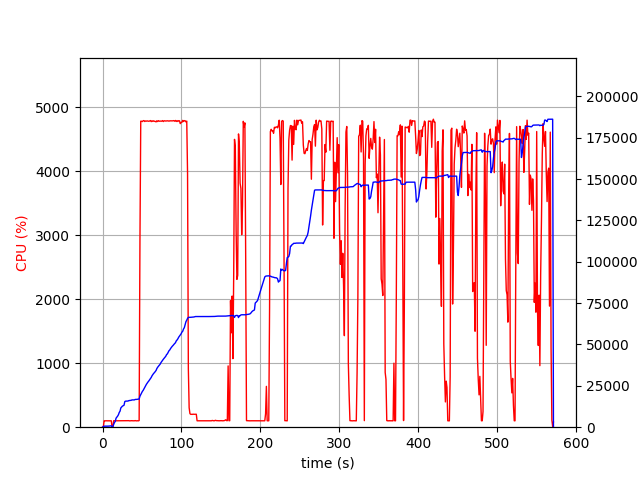

The file beside this chart, header and first rows:
elapsed_time, nproc, cpu, mem_real, mem_virtual
3.981590270996094e-05, 2, 0.0, 13.08, 2219
1.005, 4, 5.0, 387.3, 4042
2.013, 4, 100.3, 613.9, 4277
3.02, 4, 99.2, 635.1, 4319
4.028, 4, 100.2, 640.4, 4339
5.036, 4, 100.3, 639.7, 4339
6.043, 4, 99.3, 636.1, 4339
7.05, 4, 99.3, 627.8, 4339
8.057, 4, 100.3, 671.4, 4395
9.065, 4, 99.3, 737.8, 4467
10.07, 4, 100.3, 784.3, 4515
11.08, 4, 100.0, 835.3, 4571
12.09, 2, 0.0, 100.0, 114
13.1, 2, 0.0, 223.1, 3631
14.11, 2, 101.0, 1679, 6835
15.12, 2, 100.1, 2841, 8115
16.12, 2, 100.0, 3481, 8243
17.13, 2, 100.1, 5453, 12339
18.14, 2, 100.0, 6089, 12351
19.15, 2, 100.0, 6717, 12511
20.16, 2, 101.1, 7567, 16013
21.17, 2, 100.1, 8912, 16013
22.18, 2, 100.1, 9677, 16013
23.19, 2, 100.1, 11658, 19597
24.2, 2, 100.0, 12189, 19853
25.21, 2, 100.0, 12731, 19853
26.22, 2, 100.0, 12992, 19869
27.23, 2, 100.0, 13272, 19869
28.24, 2, 102.0, 15517, 24989
29.25, 2, 100.0, 15748, 25309
30.26, 2, 100.0, 15748, 25309
31.27, 2, 100.1, 15751, 25309
32.28, 2, 102.0, 15811, 25309
33.29, 2, 102.0, 16057, 25693
34.3, 2, 99.1, 16152, 25693
35.31, 2, 100.1, 16210, 25693
36.32, 2, 100.0, 16266, 26141
37.33, 2, 102.0, 16496, 26141
38.34, 2, 100.0, 16498, 26141
39.35, 2, 100.0, 16500, 26141
40.36, 2, 100.0, 16502, 26161
41.37, 2, 103.1, 16777, 26673
42.38, 2, 100.0, 16781, 26673
43.39, 2, 99.0, 16815, 26673
44.4, 2, 101.0, 16898, 26673
45.41, 2, 99.1, 16950, 26673
46.41, 2, 104.1, 17054, 26673
47.43, 2, 2899, 18735, 32041
48.45, 2, 4779, 19666, 33018
49.46, 2, 4779, 20673, 34155
50.48, 2, 4773, 21608, 35177
51.51, 2, 4786, 22264, 35831
52.53, 2, 4789, 23206, 36889
53.55, 2, 4774, 24267, 38069
54.57, 2, 4783, 25133, 39071
55.6, 2, 4780, 25917, 39911
56.62, 2, 4784, 26673, 40693
57.64, 2, 4780, 27353, 41347
58.67, 2, 4779, 27947, 42063
59.69, 2, 4782, 28729, 42892
... 504 more rows
